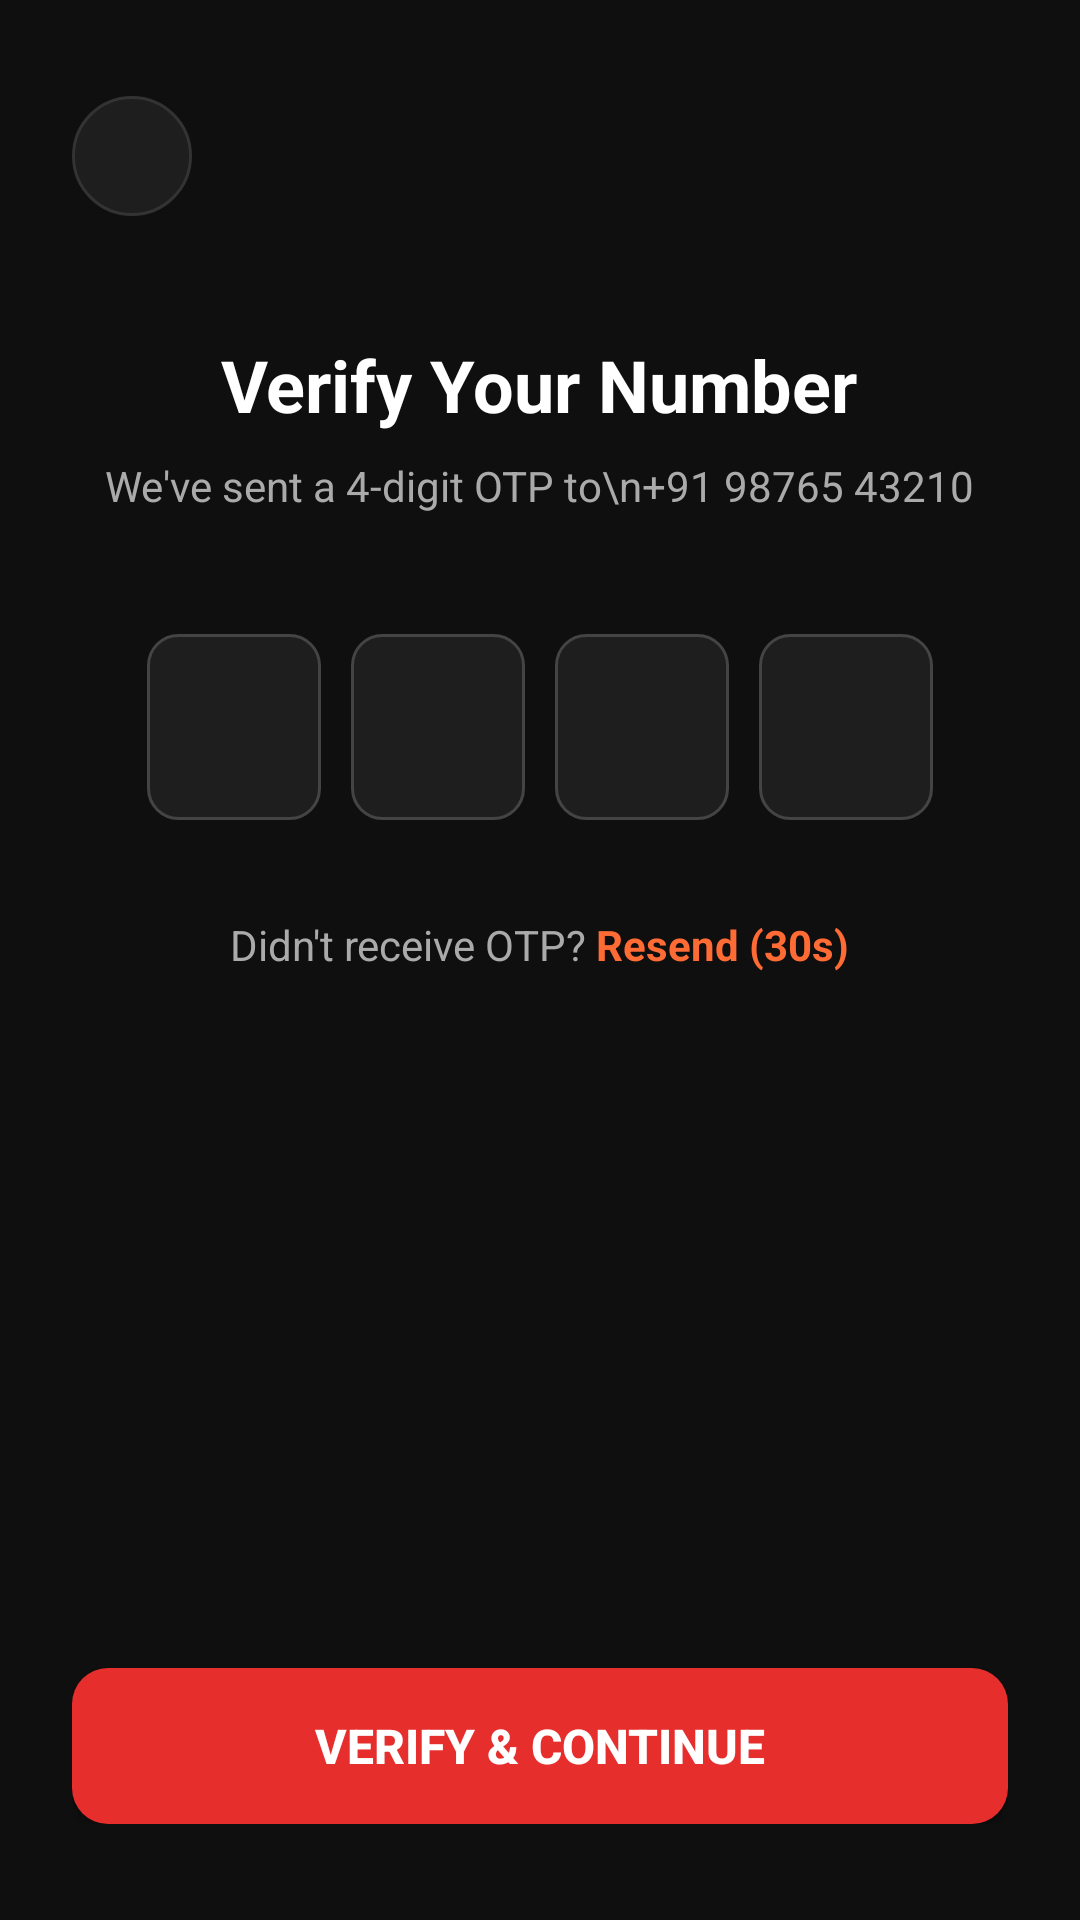

Reconstruct the res/layout file that produces this screen, plus the resources it refers to.
<!-- AndroidManifest.xml: application theme Theme.PocketFM -->
<!-- res/layout/activity_otp_verify.xml -->
<?xml version="1.0" encoding="utf-8"?>
<LinearLayout xmlns:android="http://schemas.android.com/apk/res/android"
    android:layout_width="match_parent"
    android:layout_height="match_parent"
    android:background="#0F0F0F"
    android:orientation="vertical"
    android:paddingStart="24dp"
    android:paddingEnd="24dp"
    android:paddingTop="32dp"
    android:paddingBottom="32dp">

    
    <ImageView
        android:id="@+id/ivBack"
        android:layout_width="40dp"
        android:layout_height="40dp"
        android:layout_marginBottom="40dp"
        android:background="@drawable/bg_circle_dark"
        android:padding="10dp"
        android:src="@drawable/ic_arrow_back"
        android:contentDescription="Back" />

    








    
    <TextView
        android:layout_width="wrap_content"
        android:layout_height="wrap_content"
        android:layout_gravity="center_horizontal"
        android:layout_marginBottom="8dp"
        android:text="Verify Your Number"
        android:textColor="#FFFFFF"
        android:textSize="24sp"
        android:textStyle="bold" />

    
    <TextView
        android:id="@+id/tvOtpSubtitle"
        android:layout_width="wrap_content"
        android:layout_height="wrap_content"
        android:layout_gravity="center_horizontal"
        android:gravity="center"
        android:layout_marginBottom="40dp"
        android:text="We've sent a 4-digit OTP to\n+91 98765 43210"
        android:textColor="#AAAAAA"
        android:textSize="14sp" />

    
    <LinearLayout
        android:layout_width="match_parent"
        android:layout_height="wrap_content"
        android:layout_gravity="center_horizontal"
        android:layout_marginBottom="32dp"
        android:gravity="center"
        android:orientation="horizontal">

        <EditText
            android:id="@+id/etOtp1"
            android:layout_width="58dp"
            android:layout_height="62dp"
            android:layout_marginEnd="10dp"
            android:background="@drawable/bg_otp_input"
            android:gravity="center"
            android:inputType="number"
            android:maxLength="1"
            android:textColor="#FFFFFF"
            android:textSize="24sp"
            android:textStyle="bold" />

        <EditText
            android:id="@+id/etOtp2"
            android:layout_width="58dp"
            android:layout_height="62dp"
            android:layout_marginEnd="10dp"
            android:background="@drawable/bg_otp_input"
            android:gravity="center"
            android:inputType="number"
            android:maxLength="1"
            android:textColor="#FFFFFF"
            android:textSize="24sp"
            android:textStyle="bold" />

        <EditText
            android:id="@+id/etOtp3"
            android:layout_width="58dp"
            android:layout_height="62dp"
            android:layout_marginEnd="10dp"
            android:background="@drawable/bg_otp_input"
            android:gravity="center"
            android:inputType="number"
            android:maxLength="1"
            android:textColor="#FFFFFF"
            android:textSize="24sp"
            android:textStyle="bold" />

        <EditText
            android:id="@+id/etOtp4"
            android:layout_width="58dp"
            android:layout_height="62dp"
            android:background="@drawable/bg_otp_input"
            android:gravity="center"
            android:inputType="number"
            android:maxLength="1"
            android:textColor="#FFFFFF"
            android:textSize="24sp"
            android:textStyle="bold" />
    </LinearLayout>

    
    <LinearLayout
        android:layout_width="wrap_content"
        android:layout_height="wrap_content"
        android:layout_gravity="center_horizontal"
        android:layout_marginBottom="32dp"
        android:gravity="center_vertical"
        android:orientation="horizontal">

        <TextView
            android:layout_width="wrap_content"
            android:layout_height="wrap_content"
            android:text="Didn't receive OTP? "
            android:textColor="#AAAAAA"
            android:textSize="14sp" />

        <TextView
            android:id="@+id/tvResendOtp"
            android:layout_width="wrap_content"
            android:layout_height="wrap_content"
            android:text="Resend (30s)"
            android:textColor="#FF6B35"
            android:textSize="14sp"
            android:textStyle="bold" />
    </LinearLayout>

    <View
        android:layout_width="match_parent"
        android:layout_height="0dp"
        android:layout_weight="1" />

    
    <Button
        android:id="@+id/btnVerifyOtp"
        android:layout_width="match_parent"
        android:layout_height="52dp"
        android:background="@drawable/bg_primary_button"
        android:text="Verify &amp; Continue"
        android:textColor="#FFFFFF"
        android:textSize="16sp"
        android:textStyle="bold" />

</LinearLayout>
<!-- resources referenced by this layout -->
<resources>
  <!-- drawable bg_circle_dark (drawable) -->
  <?xml version="1.0" encoding="utf-8"?>
  <shape xmlns:android="http://schemas.android.com/apk/res/android"
      android:shape="oval">
      <solid android:color="#1E1E1E" />
      <stroke android:width="1dp" android:color="#333333" />
  </shape>
  <!-- drawable bg_otp_input (drawable) -->
  <?xml version="1.0" encoding="utf-8"?>
  <selector xmlns:android="http://schemas.android.com/apk/res/android">
  
      <item android:state_focused="true">
          <shape android:shape="rectangle">
              <solid android:color="#1E1E1E" />
              <stroke android:width="2dp" android:color="#FF6B35" />
              <corners android:radius="10dp" />
          </shape>
      </item>
  
      <item>
          <shape android:shape="rectangle">
              <solid android:color="#1E1E1E" />
              <stroke android:width="1dp" android:color="#444444" />
              <corners android:radius="10dp" />
          </shape>
      </item>
  
  </selector>
  <!-- drawable bg_primary_button (drawable) -->
  <?xml version="1.0" encoding="utf-8"?>
  <selector xmlns:android="http://schemas.android.com/apk/res/android">
  
      <item android:state_pressed="true">
          <shape android:shape="rectangle">
              <solid android:color="@color/pocketfm_red_dark" />
              <corners android:radius="12dp" />
          </shape>
      </item>
  
      <item android:state_enabled="false">
          <shape android:shape="rectangle">
              <solid android:color="@color/pocketfm_red_muted" />
              <corners android:radius="12dp" />
          </shape>
      </item>
  
      <item>
          <shape android:shape="rectangle">
              <solid android:color="@color/pocketfm_red" />
              <corners android:radius="12dp" />
          </shape>
      </item>
  
  </selector>
  <style name="Theme.PocketFM" parent="Base.Theme.PocketFM" />
  <color name="pocketfm_red_dark">#B71C1C</color>
  <color name="pocketfm_red_muted">#802E2E</color>
  <color name="pocketfm_red">#E62E2D</color>
  <style name="Base.Theme.PocketFM" parent="Theme.Material3.DayNight.NoActionBar">
          
          
      </style>
</resources>
